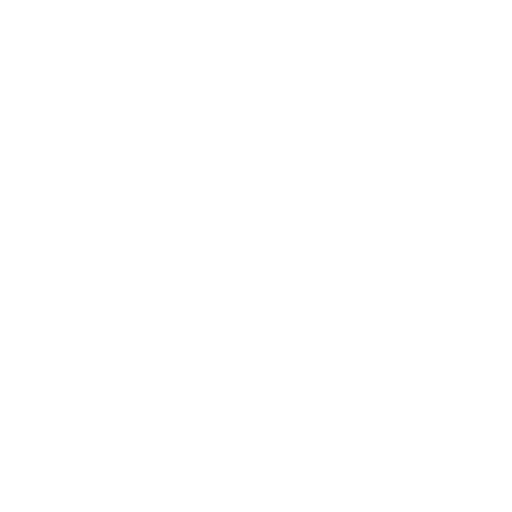
t = 0.00 s
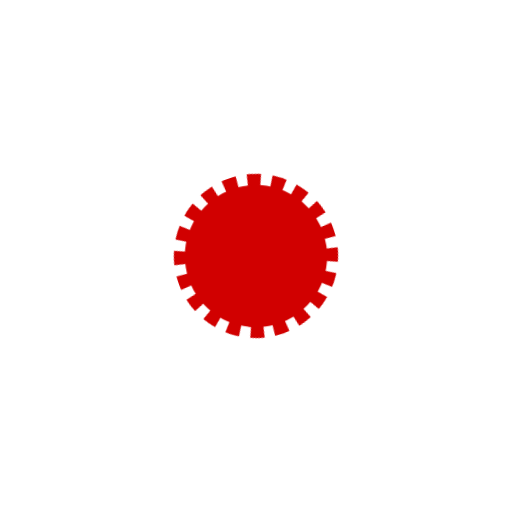
t = 1.26 s
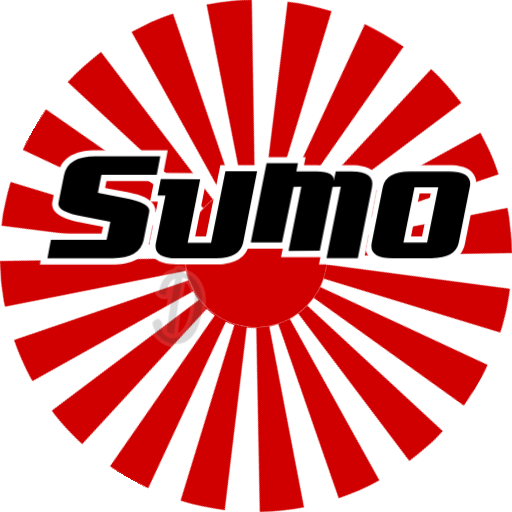
t = 2.55 s
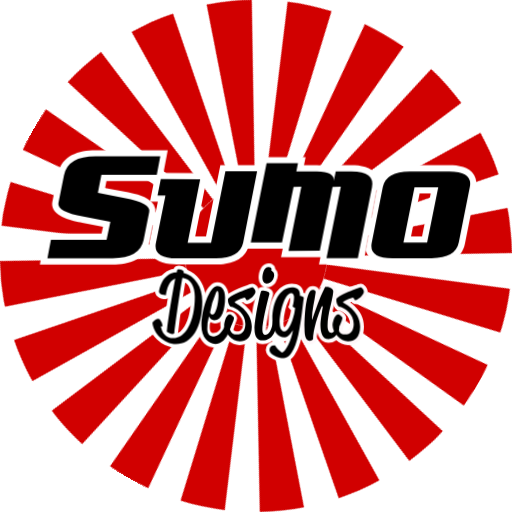
t = 3.76 s
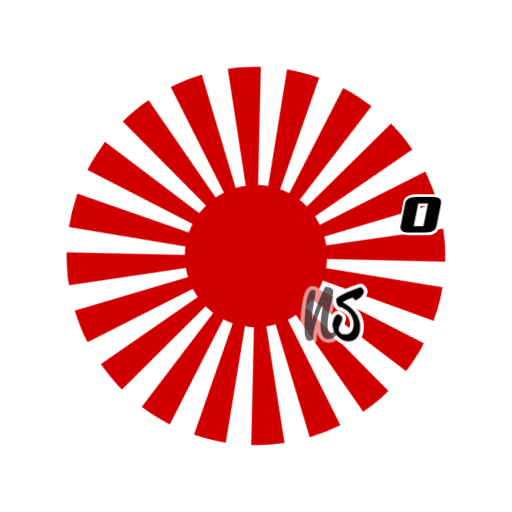
t = 5.04 s
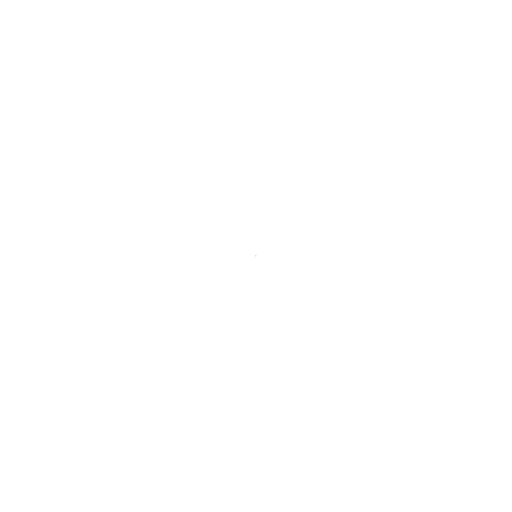
t = 6.27 s

The animated SVG that drew these frames (rendered in a browser with its animation timeline set to each time). Animation: 5 CSS @keyframes rules; one cycle of 7.56 s, repeats indefinitely.

<svg id="sumodesigns-loader" xmlns="http://www.w3.org/2000/svg" viewBox="0 0 594.64 594.86">
  <g id="circle-lines-scale" style="transform-origin: 297.313px 297.43px 0px;">
    <path id="circle-lines-rotate" d="M297.32,214.75a83.35,83.35,0,0,0-10.45.68L268.7,1.16C288.79-.55,304.82-.12,322.89.87L304.48,215.08C302.12,214.87,299.73,214.75,297.32,214.75ZM412.58,22.91C396.08,16.55,380.4,10.51,362.95,7L315,216.66a82.06,82.06,0,0,1,14.23,4.47ZM288.76,379.67,267.58,593.32c19,1.28,33.94,2.48,54.74.45l-18.94-213.9c-2,.15-4,.24-6.06.24A83.62,83.62,0,0,1,288.76,379.67Zm-74.13-82.24a82.7,82.7,0,0,1,63.25-80.36L229.25,7.63C212.68,12,196.67,16.29,180,23.85l83.18,198.23a84.35,84.35,0,0,0-9.56,4.92L143.5,42.64c-15.83,10-29.09,19.17-43,31.61L241.68,235.67a83.76,83.76,0,0,0-8,7.91L72.24,102.84c-12.8,15.29-21.46,26.8-30.59,42.38L225.43,254.77a81.55,81.55,0,0,0-5.55,10.69L23.11,181.9c-5.54,12.72-9.91,25-16,49.85l208.41,46.73a80.92,80.92,0,0,0-1.94,12.08L.91,272.61A333.81,333.81,0,0,0,1.08,324l212.63-18.64a80.87,80.87,0,0,0,1.67,10.3l-208,48.12c3.55,17.3,9.59,33,16.08,49.71L220,329.61a81.5,81.5,0,0,0,5.13,9.92L42,450A323.86,323.86,0,0,0,72.3,491.81l161.86-140a83.74,83.74,0,0,0,7.77,7.63L101.63,521.31c13.3,11,23.41,19.7,41.64,30.5L253.67,367.88A84.26,84.26,0,0,0,264,373.11L180.22,570.83c16.3,6.43,28.33,11.68,49.39,16.21l47.63-209.39A82.7,82.7,0,0,1,214.64,297.43Zm379.05,26.93a399,399,0,0,0,.18-52.07L381.08,291.34a80.89,80.89,0,0,0-1.8-12l208.26-48.14c-4.4-17-8.64-33.11-16-49.58L374.69,265.3A81.67,81.67,0,0,0,369,254.45l183.67-110c-10-17.3-20.48-29.85-31-42.65L360,242.59a83.86,83.86,0,0,0-8.09-7.79L493,73.1c-14.06-12.81-28.08-22-42.49-31L339.9,226.35a84.35,84.35,0,0,0-9.8-4.84,82.7,82.7,0,0,1-16.26,156.94l48.34,209.27c19.25-4.07,32.33-8.73,49.62-15.72l-82.06-198.5a84.22,84.22,0,0,0,8.87-4.27L449,553.33c16.05-10,28.85-19,42.81-30.83L350.75,361a83.83,83.83,0,0,0,8.46-7.89l161.23,141c15.36-17.2,21.28-26.8,31.26-42.4L368.54,341.14a81.84,81.84,0,0,0,5.43-10l196.64,84c6.37-16,13-32.65,16.51-50.06L378.76,317.68a81,81,0,0,0,2.12-11.81Z" fill="#d10000" fill-rule="evenodd" style="transform-origin: 297.313px 297.43px 0px;"></path>
  </g>
  <path id="main-circle" d="M380,297.43a82.69,82.69,0,0,0-49.9-75.91l-.89-.38h0A82.06,82.06,0,0,0,315,216.66l0,.15a85.41,85.41,0,0,0-10.49-1.53l0-.2c-2.36-.2-4.75-.33-7.16-.33a83.35,83.35,0,0,0-10.45.68l0,.19a85.06,85.06,0,0,0-9,1.58l0-.13a82.68,82.68,0,0,0-.66,160.57l0-.14a85.29,85.29,0,0,0,11.52,2l0,.21a83.62,83.62,0,0,0,8.56.44c2,0,4.05-.1,6.06-.24l0-.2a85.58,85.58,0,0,0,10.44-1.38l0,.17A82.71,82.71,0,0,0,380,297.43Z" fill="#d10000" fill-rule="evenodd" style="transform-origin: 297.322px 297.45px 0px;"></path>
  <g id="top-word">
    <path id="top-shadow-4" d="M550.81,203.37c-5.71-9.74-18.7-11.42-28.93-11.42H475.82c-15.07,0-30.5,4-36.42,18l-.5,2.77L427.12,278l-.21,1.16-.58,3.21c-.06.34-.12.66-.18,1l-.47,2.62c-.15.8-.27,1.51-.39,2.12l-.1.59c-.17.93-.29,1.59-.36,2v.06c0,.18,0,.28,0,.28a18.11,18.11,0,0,0,1.87,4.67c5.66,9.86,18.76,11.6,29,11.6h45.78c17.2,0,34.83-5.24,38.59-24.19l12.77-64.25C553.87,213.5,553.58,208.08,550.81,203.37Zm-60.58,71.32H477.42l10-50h12.88Z" fill="#fff" fill-rule="evenodd" style="transform-origin: 489.109px 249.63px 0px; animation: top-words 6.3s ease-in 0.45s infinite normal both running;"></path>
    <path id="top-shadow-3" d="M439.4,210l-.5,2.77L427.12,278l-.21,1.16-.58,3.21c-.06.34-.12.66-.18,1l-.47,2.62c-.15.8-.27,1.51-.39,2.12l-.1.59c-.17.93-.29,1.59-.36,2v.06c0,.18,0,.28,0,.28l-3.25,16.27H370.43l1.73-8.63-45.84.12,2-9.78H287.75l-5.14,0,19.15-97.07,1.86-9.38h51.31L353,191.86h15.19c4.78.09,10.5.54,15.45,2.36l.47-2.27h24c10.25,0,23.17,1.74,28.9,11.49A18.71,18.71,0,0,1,439.4,210Z" fill="#fff" fill-rule="evenodd" style="transform-origin: 361.005px 244.94px 0px; animation: top-words 6.3s ease-in 0.3s infinite normal both running;"></path>
    <path id="top-shadow-2" d="M306,191.86l-18.25,97c-5.93,14.24-21.6,18.38-36.76,18.38H205c-10.31-.1-23.62-1.89-29.19-11.88-2.61-4.67-2.81-9.95-1.7-15.08l9.2-46-7.47.07h-1.67l.22-1.27,4.5-22.69,1.78-9.45h9.14l51.41.1-14.53,73.72h12.55l16.66-82.93Z" fill="#fff" fill-rule="evenodd" style="transform-origin: 239.736px 249.535px 0px; animation: top-words 6.3s ease-in 0.15s infinite normal both running;"></path>
    <path id="top-shadow-1" d="M194.78,174.47l-5,26.5-2.38,9.45H123.6l-1.57,8,23.8,4.5c7.66,1.45,20.76,4,28.51,10.22l1.45,1.27a14.54,14.54,0,0,1,4.65,8.45,13.94,13.94,0,0,1-.12,4.69l-6.56,32.94c-4.37,20.94-23.83,26.74-43,26.74H46.21l6.89-35.85h64.77l1.69-8-24-4.58c-10.73-2.05-33.19-6.45-35-20a12.82,12.82,0,0,1,.16-4.28l6.58-32.66c4.3-21.34,24-27.33,43.47-27.33Z" fill="#fff" style="transform-origin: 120.495px 240.85px 0px; animation: top-words 6.3s ease-in 0s infinite normal both running;"></path>
    <path id="top-letter-1" d="M74.35,203.22q4.52-21.52,36.41-21.55h75.33L182,203.22H117.68l-4.12,20.89L144.49,230q31,5.68,28.76,16.15L166.71,279q-4.36,20.91-35.9,21H54.93L59,278.55h64.66l4.41-20.89-31.26-6q-31.12-5.79-29.09-15.82l6.58-32.66Z" style="transform-origin: 120.51px 240.835px 0px; animation: top-words 6.3s ease-in 0s infinite normal both running;"></path>
    <path id="top-letter-2" d="M261.75,199.06h36.84l-16.25,83.12q-3.86,17.74-31.35,17.92H205q-27.86-.28-23.91-18.29l11-54.78-9.19.09,3.77-19,45.78.09L217.89,282h27.2l16.66-82.93Z" style="transform-origin: 239.595px 249.58px 0px; animation: top-words 6.3s ease-in 0.15s infinite normal both running;"></path>
    <path id="top-letter-3" d="M309.53,189.68h36.58l-1.91,9.38h23.88q21.09.38,19.58,11.23L390,199.15h18.2q27.58.09,23.88,18.48L415.62,300h-36.4l16.63-83-9.57.19L371.5,291.37l-36.4.09L350,217l-9,.09-13.43,64.64h-36.3l18.29-92Z" style="transform-origin: 361.894px 244.84px 0px; animation: top-words 6.3s ease-in 0.3s infinite normal both running;"></path>
    <path id="top-letter-4" d="M521.88,199.15H475.82q-27.58,0-31.16,18.1L431.77,282q-3.48,17.93,23.91,18h45.78q27.77,0,31.53-18.39l12.77-64.26Q549.43,199.14,521.88,199.15Zm-25.76,82.74H468.64l12.86-64.35h27.58Z" style="transform-origin: 488.785px 249.575px 0px; animation: top-words 6.3s ease-in 0.45s infinite normal both running;"></path>
  </g>
  <g id="bottom-word">
    <path id="bot-shadow-1" d="M238.3,340.32c-2.36-11.59-9.11-22-20.32-26.38l0-.1-1.48-1.63A12.34,12.34,0,0,0,208,308.5c-3.13,0-5.32,1.29-6.34,3.74-7.91,1.39-13.85,6.36-17.6,13.74a38.75,38.75,0,0,0-3.86,12.73l-.05.56.08.55c.85,5.43,7,7.6,11.81,7.6a5.22,5.22,0,0,0,2.74-.73c-.53,3.14-1,6.29-1.54,9.43-.82,5.07-1.61,10.16-2.33,15.27a15.05,15.05,0,0,0-2.41-3.41c-4.53-4.53-12-.08-15,4.17l-.86,1.22.07,1.49c.35,7.46,4.47,14.66,9.76,19.77a31.92,31.92,0,0,0,22,9.36,28.29,28.29,0,0,0,9.51-1.62c7.37-2.64,12.89-8.13,16.78-14.7C238.87,373.35,240.17,353.33,238.3,340.32ZM215.89,376c-2,4.11-5,8.71-9.2,11,1.34-11.7,3-23.45,4.72-35.1,1.15-7.87,2.32-15.79,3.69-23.65,5.27,3,6.64,10.28,6.64,16.26C221.74,354.77,220.35,366.56,215.89,376Z" fill="#fff" fill-rule="evenodd" style="animation: bottom-words 6.3s ease-in 0.6s infinite normal both running;"></path>
    <path id="bot-shadow-2" d="M272.38,371.5c-.63,4.25-.42,14.33-7.21,24.29-3.64,4.79-8.71,8.2-15.18,8.2a17.93,17.93,0,0,1-2.64-.19,19.48,19.48,0,0,1-12.82-8.07,25.6,25.6,0,0,1-3.85-8.06c-3-15.16-1.68-31,7.62-47.35,3.4-6.76,8.05-12.38,14.08-12.38a12,12,0,0,1,9.36,4.46,17.41,17.41,0,0,1,3.58,8.61c.68,11.66-1.49,34.82-15.82,34.66a12,12,0,0,1-5.38-1.67s-2.81,12.88,3.63,12.88,9.84-5.16,13.25-17.5S273,367.25,272.38,371.5Z" fill="#fff" style="animation: bottom-words 6.3s ease-in 0.71s infinite normal both running;"></path>
    <path id="bot-shadow-3" d="M293,365c4.81,9.38,5.16,17.57.32,28.06a16.17,16.17,0,0,1-7.2,6.31,19.05,19.05,0,0,1-7.92,1.63,20.61,20.61,0,0,1-13-5.16l0,0c-11.89-9.42-11.38-28.15-4.26-31.65,9.37-6,14.12,3,14.37,5.13s-3.63,10.13-4.5,12.5,3.37,3.37,4.63,3.37,6.87-.4,6.87-8.87-9-15.63-16.93-16.75c-2.93-1.12-3.07-4.38-3.82-6.38a11.91,11.91,0,0,1-.52-5.38,9,9,0,0,1,4.33-6.72,0,0,0,0,1,0,0c.47-.31.93-.59,1.38-.86a81.26,81.26,0,0,1,9.72-4.81c3.3-1.42,6.66-2.74,10-3.93,1.61-.57,5-1.84,6.64-1.84,2.9,0,5.68,2.68,7.06,5.6.82,6.69-1.61,10.7-3.9,12.75v0a.93.93,0,0,0-.14.14c-2.31,2.24-6.18,5.14-9.54,5.14a5.11,5.11,0,0,1-4.26-2.33c-.49.19-1,.42-1.59.67a47.79,47.79,0,0,1,4.62,3.74A37.06,37.06,0,0,1,293,365Z" fill="#fff" fill-rule="evenodd" style="animation: bottom-words 6.3s ease-in 0.82s infinite normal both running;"></path>
    <path id="bot-shadow-4" d="M320,392.38a18.3,18.3,0,0,1-15.06,7.49,13,13,0,0,1-7.7-2.29,12.44,12.44,0,0,1-3.89-4.57c-4.59-7.63-.93-25.75-.93-25.75.09-1,.18-1.94.29-2.88a103.52,103.52,0,0,1,3.11-16.05c1.54-5.59,3.22-10,4.35-13.16a6.25,6.25,0,0,1,4.66-1.91h.3c.78,0,1.57.13,2.35.23a8.86,8.86,0,0,1-4.47-2.91,12.38,12.38,0,0,1-2.65-8.06c0-6.61,3.16-16.52,11.21-16.52,4.74,0,7.82,2.27,8.11,6.32a9.06,9.06,0,0,1,3.09,7.16,15.82,15.82,0,0,1-2.78,8.75,12.69,12.69,0,0,1-10.7,5.5l-.47,0c.48.09,1,.2,1.42.32,4.1,1.06,8,3.94,6.73,8.74q-1.39,5.19-2.67,10.43c-1,3.79-1.25,5.32-1.25,5.32-.14.61-.28,1.21-.41,1.82-1,4.39-1.9,8.81-2.63,13.24a58.37,58.37,0,0,0-1,9.49c0,.23,0,.61.06,1,1.7-1.8,2.79-6.57,3.18-8.88,2.21-7.44,3.91-9.05,9.41-6S323.75,386.38,320,392.38Z" fill="#fff" style="animation: bottom-words 6.3s ease-in 0.93s infinite normal both running;"></path>
    <path id="bot-shadow-5" d="M353.92,341a8.3,8.3,0,0,0-1.3-.65c-.83-7.24-6.31-10.76-13.59-10.76a20.52,20.52,0,0,0-6.81,1.16c-7,2.49-12,8.5-15.14,15.07a48.07,48.07,0,0,0-2.79,7.41c-1,3.79-1.25,5.32-1.25,5.32A65.72,65.72,0,0,0,312,370.42a45,45,0,0,0,.24,4.78c.79,7,2.6,12.73,7.78,17.18a16.13,16.13,0,0,0,10.68,3.9,9.53,9.53,0,0,0,1.43-.1c-.33.76-.67,1.51-1,2.25a31.8,31.8,0,0,1-3.51,5.67c-1.61-1.38-3.37-3.15-3.82-4.25l-.92-2.24-2.39-.41c-4.72-.8-9.41,1.27-11.17,5.9a9.48,9.48,0,0,0,.1,6.93c1.31,3.21,4.76,5.72,7.75,7.25A28.7,28.7,0,0,0,330,420.39c11.85,0,17.86-18.24,20.34-28.56,2.81-12,5.47-32.83,5.64-42S353.92,341,353.92,341Zm-17.38,26.28a47.09,47.09,0,0,1-3.71,9.53,16.48,16.48,0,0,1-2.65,3.71c-.8-1.15-1-4.32-1-5.31a66.34,66.34,0,0,1,2-14.6,52.61,52.61,0,0,1,3.93-11.46,20.83,20.83,0,0,1,2.07-3.24c-.1,2.49-.56,6.63-1.35,8.43l-1.12,2.54L336.5,359a10.33,10.33,0,0,0,1.53,1.43A55.16,55.16,0,0,1,336.54,367.26Z" fill="#fff" style="animation: bottom-words 6.3s ease-in 1.04s infinite normal both running;"></path>
    <path id="bot-shadow-6" d="M390.55,395.29a14.84,14.84,0,0,1-9,3,12.15,12.15,0,0,1-7.32-2.3c-3.06-2.28-4.73-5.81-5.6-9.6a44.49,44.49,0,0,0-.74,7.71l0,1.65L366.87,397a9.57,9.57,0,0,1-7,3.14,9.07,9.07,0,0,1-4.74-1.28c-2.53-1.53-4-4.15-4.78-7.08-2.81-12.17-.61-41.08,3.56-50.85,1.72-4.54,4.51-8.59,9.21-8.59,3.56,0,6.7,1.63,7.61,4.78.76-1.63,1.54-3.23,2.37-4.83,1.24-2.62,3.59-3.42,6.31-3.42,5.54,0,12.47,3.82,12,10.15,0,.67-.12,1.34-.2,2a90.18,90.18,0,0,1-3.35,14.59c-1.06,3.67-2.12,7.38-2.84,11.26-.25,1.37-.45,2.76-.6,4.18-1.13,10.76.79,13.63,3.39,8.5,1.46-2.87,2.11-4.14,3-4.51.7-.29,1.56,0,3.08.39C397.33,376.5,402.27,383.25,390.55,395.29Z" fill="#fff8fa" style="animation: bottom-words 6.3s ease-in 1.15s infinite normal both running;"></path>
    <path id="bot-shadow-7" d="M422.66,379.43c0,8.12-2.65,16.31-10.56,19.89a19.12,19.12,0,0,1-7.92,1.63,20.88,20.88,0,0,1-13.63-5.66c-13-12.09-8.17-23.79-4.25-30.89a8.26,8.26,0,0,1,6.48-3.56c3.62,0,9.25,4.59,9.25,8.38,0,3.36-2.24,8.22-3.8,11.69v0a13.08,13.08,0,0,1-.21,2.25,3.4,3.4,0,0,0,2.68,1c4.77,0,5.73-3.89,5.73-8a15.42,15.42,0,0,0-4.74-10.75c-2.18-2.22-5.63-4.51-8.79-4.89l-1.28-.16-1-.82a10.83,10.83,0,0,1-2.55-3.25c-1.43-3.32-4.08-10.42,3.09-15.21.5-.34,1-.65,1.48-.94a82.14,82.14,0,0,1,9.73-4.81c3.29-1.42,6.65-2.74,10-3.93,1.61-.57,5-1.84,6.64-1.84,4.09,0,8,5.34,8,9.14,0,3.59-2.46,6.93-4.93,9.33-2.31,2.24-6.17,5.14-9.53,5.14a5.29,5.29,0,0,1-1.25-.16,5.17,5.17,0,0,1-3-2.17c-.49.19-1,.42-1.59.67a46.76,46.76,0,0,1,4.63,3.74C418.25,361.64,422.66,369.83,422.66,379.43Z" fill="#fff8fa" style="animation: bottom-words 6.3s ease-in 1.26s infinite normal both running;"></path>
    <path id="bot-letter-1" d="M186.69,379.54c-.22-.87,2.28.11,2.17-.87a16.26,16.26,0,0,0-3.47-7.6c-2.06-2.06-6.84,1.41-8.36,3.58.54,11.62,12.81,25,27.36,25,17.81,0,30.51-18.57,30.51-49.73,0-16.61-8.69-29.75-22-33a10.16,10.16,0,0,0,.43-1.74,8,8,0,0,0-5.32-2.28c-2.93,0-2.39,1.74-2.71,3,0,.11-.11.22-.11.33-18.46.87-20.63,22.91-20.63,22.91.54,3.47,6.41,3.91,7.49,3.91.33,0,.43,0,.43-.11,1.41-7.28,3.26-16.18,11-19.33-2.93,14.55-7.93,43.87-9.88,61.46.54.76,4.78,2.93,7.06,2.93,1,0,1.63-.43,1.74-1.3,1.3-11.51,6.08-46.47,9.34-64.06,9.34,1.09,14.44,9.45,14.44,21.83,0,29.64-11,48.32-25,48.32-8.47,0-12.81-5.86-14.44-13.25Z" style="animation: bottom-words 6.3s ease-in 0.6s infinite normal both running;"></path>
    <path id="bot-letter-2" d="M264.76,369c-1.52,0-1.52,1.19-1.52,1.19,0,7.17-6.73,20.74-15.09,20.74-5.54,0-7.49-3.8-7.49-8.9a49.51,49.51,0,0,1,2-14.55s1.63,4.56,6.3,4.56c8.58,0,12.38-12.6,12.38-26.49,0-10-4.78-13.25-8.9-13.25-9.56,0-18.57,27.91-18.57,46,0,13.57,7.82,21.28,16.18,21.28,12.05,0,17.92-16,17.92-25.41C267.91,371.18,266.5,369,264.76,369Zm-14-28.88c.65-1.52,1.19-2,1.63-2s1.3.54,1.3,5.1c0,10-3.26,22.26-7.06,22.26-2.17,0-2.71-2.71-2.71-2.71A96.31,96.31,0,0,1,250.75,340.12Z" style="animation: bottom-words 6.3s ease-in 0.71s infinite normal both running;"></path>
    <path id="bot-letter-3" d="M272.25,351.2c.76-.87,9-5.21,11.84-5.32,1.09,0,1.41,2.93,2.5,2.93,2.71,0,10.1-6,10.1-10.1,0-2-2.5-4.78-3.58-4.78-1.63,0-28,9.45-28.45,14-.22,2.82.87,6.62,2.82,8.25,7.17.87,17.37,8.9,17.37,20,0,7.38-3.26,12.38-10.1,12.38-6.3,0-7.71-5.32-7.71-6.3s4.67-9.56,4.67-13c0-1-3.37-4-4.89-4-3.91,0-6.51,8.58-6.51,12.6,0,8.58,8.8,18.78,17.92,18.78,7.49,0,14.12-4.67,14.12-17.16,0-18.89-20-27.8-20-27.8l-.11-.43Z" style="animation: bottom-words 6.3s ease-in 0.82s infinite normal both running;"></path>
    <path id="bot-letter-4" d="M309.28,329.37c6.84,0,9.12-6.41,9.12-9.88,0-2.93-1.63-4.13-3.26-5,.76-3.47-.87-4.13-3.58-4.13-5.43,0-6.84,9.12-6.84,12.16,0,4.89,2.82,6.84,4.56,6.84Zm-13.68,53.1c0,8.58,3.15,13,9.34,13,12.05,0,16-12.49,16-19.33,0-4.34-4-3.26-4-3.26-.33,4.34-2.28,16.18-9,16.18-1.74,0-3.26-2-3.26-6-.11-8.47,4.89-29.53,8.14-41.48,1-3.69-8.14-4-7.93-4a1.8,1.8,0,0,0-2,1.41c-2.17,7.71-7.28,32-7.28,43.43Z" style="animation: bottom-words 6.3s ease-in 0.93s infinite normal both running;"></path>
    <path id="bot-letter-5" d="M348.26,343.81a15,15,0,0,0,.11-1.52c0-6.95-5-8.36-9.34-8.36-13.68,0-22.69,16.83-22.69,36.48,0,13.25,5.65,21.5,14.33,21.5,4.23,0,7.82-5.86,9.66-8.47-2.17,12.4-7.82,23.94-12.7,26.13-1.63-1-6.62-4.9-7.93-8.07-5.1-.87-7.71,3.38-6.3,6.88,1.3,3.17,8.36,7.64,16.61,7.64,6,0,12.6-8.85,16.61-27.47,3.58-16.61,4.89-33.23,6.19-41.8C353.14,344.25,348.91,343.81,348.26,343.81Zm-18.13,41.26c-2.82,0-5.32-3.15-5.32-9.88,0-11.4,5.54-34.64,13.46-34.64,2.06,0,3.26,2.17,3.26,4.45,0,2.61-.54,8.36-1.74,11.08a3.9,3.9,0,0,0,2.93,1.63C342,368.57,335.88,385.08,330.12,385.08Z" style="animation: bottom-words 6.3s ease-in 1.04s infinite normal both running;"></path>
    <path id="bot-letter-6" d="M375,355.87c-1.09,5.54-2.82,16.83-2.82,21.5,0,8.8,2.06,16.61,9.45,16.61,7.6,0,12.27-8.36,12.27-13a2.73,2.73,0,0,0-2.39-2.93c-.87,2.82-3,8.58-6.62,8.58-3,0-4.45-2.71-4.45-8.25,0-14.44,5.75-28.56,6.62-39.63.33-3.47-4.67-5.43-7.6-5.43-1,0-2,0-2.39,1C371,346,366.82,358.91,362.7,371h-.43c0-10.75,3-20.85,4.34-31.27.33-2.71-2.17-2.93-3.47-2.93-6.62,0-9.45,21.82-9.45,45,0,8.25,1.3,14.12,6.19,14.12a5.24,5.24,0,0,0,3.69-1.63c-.11-10.21,5.65-28.67,10.1-38.33Z" style="animation: bottom-words 6.3s ease-in 1.15s infinite normal both running;"></path>
    <path id="bot-letter-7" d="M398.2,351.2c.76-.87,9-5.21,11.84-5.32,1.09,0,1.41,2.93,2.5,2.93,2.71,0,10.1-6,10.1-10.1,0-2-2.5-4.78-3.58-4.78-1.63,0-28,9.45-28.45,14-.22,2.82.87,6.62,2.82,8.25,7.17.87,17.37,8.9,17.37,20,0,7.38-3.26,12.38-10.1,12.38-6.3,0-7.71-5.32-7.71-6.3s4.67-9.56,4.67-13c0-1-3.37-4-4.89-4-3.91,0-6.51,8.58-6.51,12.6,0,8.58,8.8,18.78,17.92,18.78,7.49,0,14.12-4.67,14.12-17.16,0-18.89-20-27.8-20-27.8l-.11-.43Z" style="animation: bottom-words 6.3s ease-in 1.26s infinite normal both running;"></path>
  </g>

  <style>
    #main-circle {
    animation: main-circle 6.3s cubic-bezier(.85,.01,.84,1.02) both infinite;
    }

    #circle-lines-scale {
    animation: circle-lines 6.3s cubic-bezier(.73,.16,.72,.93) both infinite;
    }

    #circle-lines-rotate {
    animation: circle-lines-rotate 6.3s cubic-bezier(.73,.16,.72,.93) both infinite;
    }

    @keyframes top-words {
    0% {
    transform: scale(0);
    }
    25% {
    transform: scale(0);
    }
    32.8% {
    transform: scale(1); 
    }
    67.2% {
    transform: scale(1);
    }
    75% {
    transform: scale(0);
    }
    100% {
    transform: scale(0);
    }
    }

    @keyframes bottom-words {
    0% {
    opacity: 0;
    }
    30% {
    opacity: 0;
    }
    33% {
    opacity: 1;
    }
    60% {
    opacity: 1;
    }
    63% {
    opacity: 0;
    }
    100% {
    opacity: 0;
    }
    }

    @keyframes circle-lines {
    0% {
    transform: scale(0);
    }
    10% {
    transform: scale(0);
    }
    29% {
    transform: scale(1);
    }
    71% {
    transform: scale(1);
    }
    90% {
    transform: scale(0);
    }
    100% {
    transform: scale(0);
    }
    }

    @keyframes circle-lines-rotate {
    0% {
    transform: rotate(0deg);
    }
    10% {
    transform: rotate(0deg);
    }
    29% {
    transform: rotate(-60deg);
    }
    71% {
    transform: rotate(-60deg);
    }
    90% {
    transform: rotate(-120deg);
    }
    100% {
    transform: rotate(-120deg);
    }
    }

    @keyframes main-circle {
    0% {
    transform: scale(0);
    }
    19% {
    transform: scale(1);
    }
    81% {
    transform: scale(1); 
    }
    100% {
    transform: scale(0);
    }
    }
  </style>
</svg>